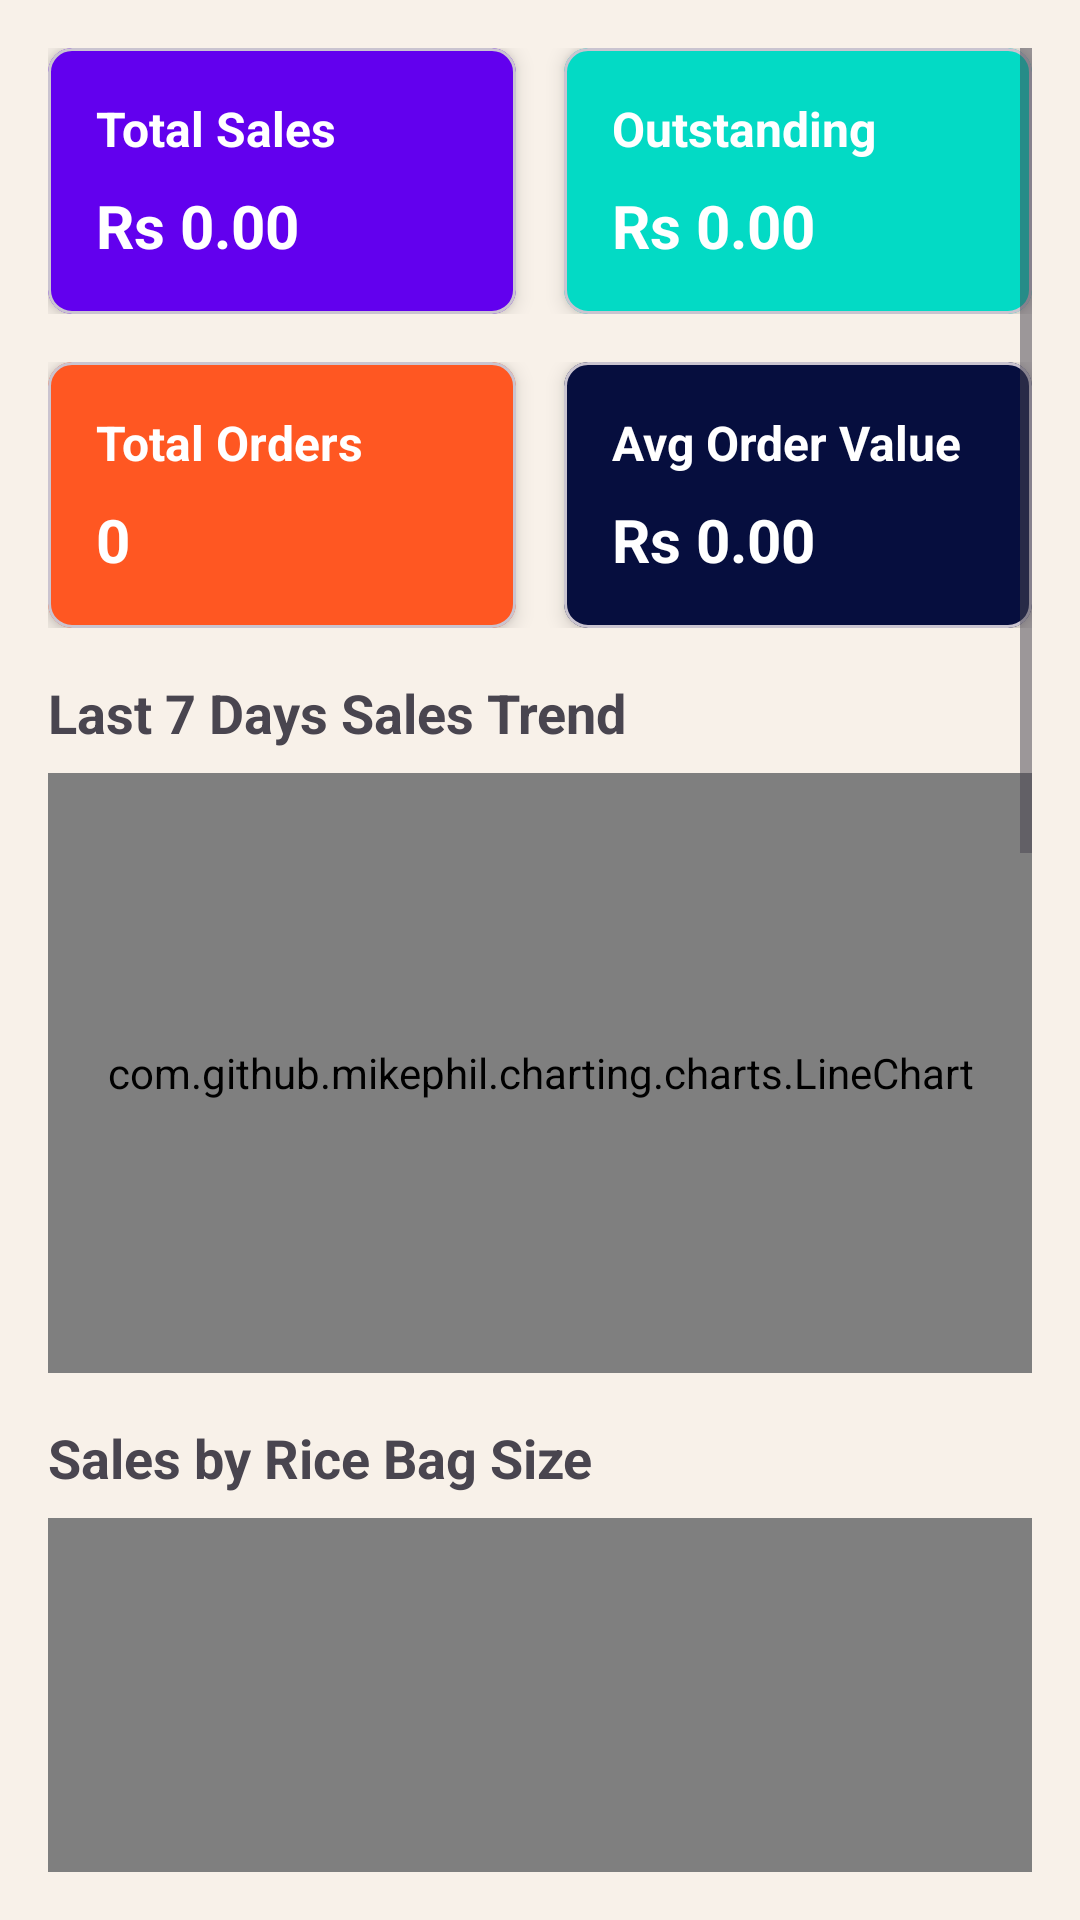

The Android layout XML behind this screen, and the referenced resources:
<!-- AndroidManifest.xml: application theme Base.Theme.SagaraRiceMill -->
<!-- res/layout/fragment_dashboard.xml -->
<?xml version="1.0" encoding="utf-8"?>
<ScrollView
    xmlns:android="http://schemas.android.com/apk/res/android"
    xmlns:app="http://schemas.android.com/apk/res-auto"
    android:layout_width="match_parent"
    android:layout_height="match_parent"
    android:background="@color/colorBackground"
    android:padding="16dp">

    <LinearLayout
        android:layout_width="match_parent"
        android:layout_height="wrap_content"
        android:orientation="vertical">

        
        <LinearLayout
            android:layout_width="match_parent"
            android:layout_height="wrap_content"
            android:orientation="horizontal"
            android:weightSum="2"
            android:layout_marginBottom="16dp">

            <com.google.android.material.card.MaterialCardView
                android:layout_width="0dp"
                android:layout_height="wrap_content"
                android:layout_weight="1"
                android:layout_marginEnd="8dp"
                app:cardCornerRadius="8dp"
                app:cardElevation="4dp"
                app:cardBackgroundColor="@color/colorPrimary">

                <LinearLayout
                    android:layout_width="match_parent"
                    android:layout_height="wrap_content"
                    android:orientation="vertical"
                    android:padding="16dp">

                    <TextView
                        android:id="@+id/textViewTotalSalesLabel"
                        android:layout_width="wrap_content"
                        android:layout_height="wrap_content"
                        android:text="Total Sales"
                        android:textColor="@android:color/white"
                        android:textSize="16sp"
                        android:textStyle="bold" />

                    <TextView
                        android:id="@+id/textViewTotalSales"
                        android:layout_width="wrap_content"
                        android:layout_height="wrap_content"
                        android:text="Rs 0.00"
                        android:textColor="@android:color/white"
                        android:textSize="20sp"
                        android:textStyle="bold"
                        android:layout_marginTop="8dp" />
                </LinearLayout>
            </com.google.android.material.card.MaterialCardView>

            <com.google.android.material.card.MaterialCardView
                android:layout_width="0dp"
                android:layout_height="wrap_content"
                android:layout_weight="1"
                android:layout_marginStart="8dp"
                app:cardCornerRadius="8dp"
                app:cardElevation="4dp"
                app:cardBackgroundColor="@color/colorSecondary">

                <LinearLayout
                    android:layout_width="match_parent"
                    android:layout_height="wrap_content"
                    android:orientation="vertical"
                    android:padding="16dp">

                    <TextView
                        android:id="@+id/textViewOutstandingPaymentsLabel"
                        android:layout_width="wrap_content"
                        android:layout_height="wrap_content"
                        android:text="Outstanding"
                        android:textColor="@android:color/white"
                        android:textSize="16sp"
                        android:textStyle="bold" />

                    <TextView
                        android:id="@+id/textViewOutstandingPayments"
                        android:layout_width="wrap_content"
                        android:layout_height="wrap_content"
                        android:text="Rs 0.00"
                        android:textColor="@android:color/white"
                        android:textSize="20sp"
                        android:textStyle="bold"
                        android:layout_marginTop="8dp" />
                </LinearLayout>
            </com.google.android.material.card.MaterialCardView>

        </LinearLayout>

        
        <LinearLayout
            android:layout_width="match_parent"
            android:layout_height="wrap_content"
            android:orientation="horizontal"
            android:weightSum="2"
            android:layout_marginBottom="16dp">

            <com.google.android.material.card.MaterialCardView
                android:layout_width="0dp"
                android:layout_height="wrap_content"
                android:layout_weight="1"
                android:layout_marginEnd="8dp"
                app:cardCornerRadius="8dp"
                app:cardElevation="4dp"
                app:cardBackgroundColor="@color/orange">

                <LinearLayout
                    android:layout_width="match_parent"
                    android:layout_height="wrap_content"
                    android:orientation="vertical"
                    android:padding="16dp">

                    <TextView
                        android:id="@+id/textViewTotalOrdersLabel"
                        android:layout_width="wrap_content"
                        android:layout_height="wrap_content"
                        android:text="Total Orders"
                        android:textColor="@android:color/white"
                        android:textSize="16sp"
                        android:textStyle="bold" />

                    <TextView
                        android:id="@+id/textViewTotalOrders"
                        android:layout_width="wrap_content"
                        android:layout_height="wrap_content"
                        android:text="0"
                        android:textColor="@android:color/white"
                        android:textSize="20sp"
                        android:textStyle="bold"
                        android:layout_marginTop="8dp" />
                </LinearLayout>
            </com.google.android.material.card.MaterialCardView>

            <com.google.android.material.card.MaterialCardView
                android:layout_width="0dp"
                android:layout_height="wrap_content"
                android:layout_weight="1"
                android:layout_marginStart="8dp"
                app:cardCornerRadius="8dp"
                app:cardElevation="4dp"
                android:foreground="?attr/selectableItemBackground"
                app:cardBackgroundColor="@color/teal_700">

                <LinearLayout
                    android:layout_width="match_parent"
                    android:layout_height="wrap_content"
                    android:orientation="vertical"
                    android:padding="16dp">

                    <TextView
                        android:id="@+id/textViewAverageOrderValueLabel"
                        android:layout_width="wrap_content"
                        android:layout_height="wrap_content"
                        android:text="Avg Order Value"
                        android:textColor="@android:color/white"
                        android:textSize="16sp"
                        android:textStyle="bold" />

                    <TextView
                        android:id="@+id/textViewAverageOrderValue"
                        android:layout_width="wrap_content"
                        android:layout_height="wrap_content"
                        android:text="Rs 0.00"
                        android:textColor="@android:color/white"
                        android:textSize="20sp"
                        android:textStyle="bold"
                        android:layout_marginTop="8dp" />
                </LinearLayout>
            </com.google.android.material.card.MaterialCardView>

        </LinearLayout>

        
        <TextView
            android:id="@+id/textViewSalesTrendLabel"
            android:layout_width="wrap_content"
            android:layout_height="wrap_content"
            android:text="Last 7 Days Sales Trend"
            android:textSize="18sp"
            android:textStyle="bold"
            android:layout_marginBottom="8dp" />

        <com.github.mikephil.charting.charts.LineChart
            android:id="@+id/lineChartSalesTrend"
            android:layout_width="match_parent"
            android:layout_height="200dp"
            android:layout_marginBottom="16dp" />


        
        <TextView
            android:id="@+id/textViewPieChartLabel"
            android:layout_width="wrap_content"
            android:layout_height="wrap_content"
            android:text="Sales by Rice Bag Size"
            android:textSize="18sp"
            android:textStyle="bold"
            android:layout_marginBottom="8dp" />

        <com.github.mikephil.charting.charts.PieChart
            android:id="@+id/pieChart"
            android:layout_width="match_parent"
            android:layout_height="300dp"
            android:layout_marginBottom="16dp" />


        
        <TextView
            android:id="@+id/textViewTopShopsLabel"
            android:layout_width="wrap_content"
            android:layout_height="wrap_content"
            android:text="Top Shops (Last 30 Days)"
            android:textSize="18sp"
            android:textStyle="bold"
            android:layout_marginBottom="8dp" />

        <androidx.recyclerview.widget.RecyclerView
            android:id="@+id/recyclerViewTopShops"
            android:layout_width="match_parent"
            android:layout_height="wrap_content"
            android:layout_marginBottom="16dp" />

        
        <TextView
            android:id="@+id/textViewRecentOrdersLabel"
            android:layout_width="wrap_content"
            android:layout_height="wrap_content"
            android:text="Recent Orders"
            android:textSize="18sp"
            android:textStyle="bold"
            android:layout_marginBottom="8dp" />

        <androidx.recyclerview.widget.RecyclerView
            android:id="@+id/recyclerViewRecentOrders"
            android:layout_width="match_parent"
            android:layout_height="200dp"
            android:layout_marginBottom="16dp" />

        
        <TextView
            android:id="@+id/textViewStockLevelsLabel"
            android:layout_width="wrap_content"
            android:layout_height="wrap_content"
            android:text="Stock Levels"
            android:textSize="18sp"
            android:textStyle="bold"
            android:layout_marginBottom="8dp" />

        <androidx.recyclerview.widget.RecyclerView
            android:id="@+id/recyclerViewStockLevels"
            android:layout_width="match_parent"
            android:layout_height="300dp" />

    </LinearLayout>
</ScrollView>
<!-- resources referenced by this layout -->
<resources>
  <color name="colorBackground">#F8F1E9</color>
  <color name="colorPrimary">#6200EE</color>
  <color name="colorSecondary">#03DAC5</color>
  <color name="orange">#FF5722</color>
  <color name="teal_700">#060E3E</color>
  <style name="TextAppearance.SagaraRiceMill.Headline.Large" parent="TextAppearance.Material3.HeadlineLarge">
          <item name="android:textSize">24sp</item>
          <item name="android:textColor">#3C210A</item> 
          <item name="android:letterSpacing">0.02</item>
      </style>
  <style name="TextAppearance.SagaraRiceMill.Headline.Medium" parent="TextAppearance.Material3.HeadlineMedium">
          <item name="android:textSize">20sp</item>
          <item name="android:textColor">#3C210A</item>
          <item name="android:letterSpacing">0.02</item>
      </style>
  <style name="TextAppearance.SagaraRiceMill.Headline.Small" parent="TextAppearance.Material3.HeadlineSmall">
          <item name="android:textSize">16sp</item>
          <item name="android:textColor">#3C210A</item>
      </style>
  <style name="TextAppearance.SagaraRiceMill.Body.Large" parent="TextAppearance.Material3.BodyLarge">
          <item name="android:textSize">16sp</item>
          <item name="android:textColor">#2A2E2F</item> 
      </style>
  <style name="TextAppearance.SagaraRiceMill.Body.Medium" parent="TextAppearance.Material3.BodyMedium">
          <item name="android:textSize">14sp</item>
          <item name="android:textColor">#2A2E2F</item>
      </style>
  <style name="TextAppearance.SagaraRiceMill.Body.Small" parent="TextAppearance.Material3.BodySmall">
          <item name="android:textSize">12sp</item>
          <item name="android:textColor">#2A2E2F</item>
      </style>
  <style name="Widget.SagaraRiceMill.Button" parent="Widget.Material3.Button">
  
  
          <item name="cornerRadius">12dp</item>
          <item name="android:padding">14dp</item>
          <item name="elevation">2dp</item>
      </style>
  <style name="Widget.SagaraRiceMill.TextInputLayout" parent="Widget.Material3.TextInputLayout.OutlinedBox">
          <item name="boxStrokeColor">#5A7F3D</item>
          <item name="hintTextColor">#5A7F3D</item>
          <item name="android:textColorHint">#5A7F3D</item>
          <item name="android:textColor">#2A2E2F</item>
          <item name="boxBackgroundColor">#FFFFFF</item>
          <item name="cornerRadius">10dp</item>
          <item name="boxStrokeWidth">2dp</item>
      </style>
</resources>
